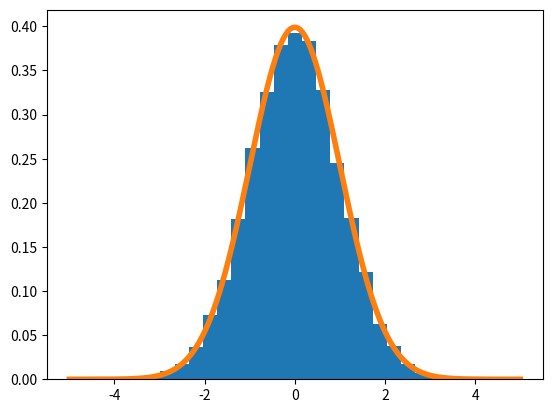

This chart was generated by the following Python code:
"""
===========================
Frontpage histogram example
===========================

This example reproduces the frontpage histogram example.
"""

import matplotlib.pyplot as plt
import numpy as np


random_state = np.random.RandomState(42)
X = random_state.randn(10000)

fig, ax = plt.subplots()
ax.hist(X, bins=25, density=True)
x = np.linspace(-5, 5, 1000)
ax.plot(x, 1 / np.sqrt(2*np.pi) * np.exp(-(x**2)/2), linewidth=4)
#ax.set_xticks([])
#ax.set_yticks([])
#fig.savefig("histogram_frontpage.png", dpi=25)  # results in 160x120 px image
plt.show()